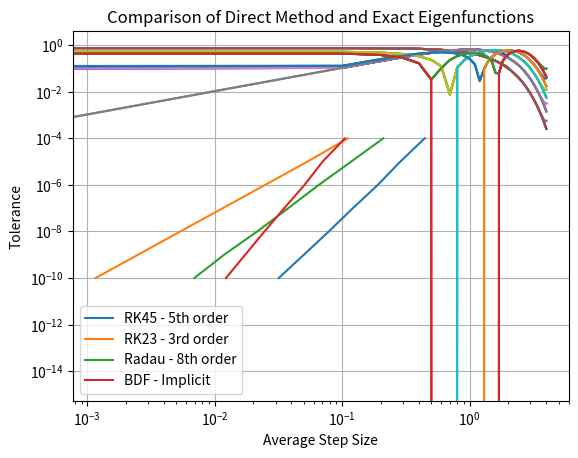

Here is the Python script that generated this plot:
import numpy as np
import matplotlib.pyplot as plt
from scipy.integrate import solve_ivp
from scipy.sparse.linalg import eigs

tol = 1e-4
K = 1
L1 = 4; L2 = 2
xspan_1 = np.linspace(-L1, L1, 81)
N = len(xspan_1) - 2
N2 = len(xspan_1)
dx = xspan_1[1] - xspan_1[0]
gamma_1 = 0.05; gamma_2 = -0.05
eps_init = 0.1; eps0 = 1
xp = [-L1, L1]
xspan_2 = np.linspace(-L2, L2, 41)
N1 = len(xspan_2)
gamma1 = 10; gamma2 = -10
xspan_3 = [-L2, L2]


# HW3_a
def shoot0(x, psi, eps):
    dpsi_dx = [psi[1], (K * x**2 - eps) * psi[0]]
    return dpsi_dx

def find_eigenvalues_and_eigenfunctions0():
    col = ['r', 'b', 'g', 'c', 'm', 'k']
    eigenvalues = []
    eigenfunctions = []
    eps_start = eps_init
    for modes in range(5):
        eps = eps_start
        deps = eps_init
        for j in range(1000):
            y0 = [1, np.sqrt(L1**2 - eps)]
            sol = solve_ivp(shoot0, (-L1, L1), y0, args=(eps,), t_eval=xspan_1)
            y = sol.y.T
            bc = y[-1, 1] + np.sqrt(L1**2 - eps) * y[-1, 0]
            if abs(bc - 0) < tol:
                eigenvalues.append(eps)
                break

            if (-1) ** (modes) * bc > 0:
                eps += deps
            else:
                deps /= 2
                eps -= deps
        eps_start = eps + 0.1
        # normalize eigenfunctions
        norm = np.trapezoid(y[:, 0] ** 2, xspan_1)
        y[:, 0] = y[:, 0] / np.sqrt(norm)
        eigenfunctions.append(np.abs(y[:, 0]))
        plt.plot(xspan_1, abs(y[:, 0]), col[modes])
    plt.title('First 5 Eigenfunctions (Shooting Method)')
    plt.grid(True)
    plt.show()
    
    return eigenvalues, np.vstack(eigenfunctions)


# HW3_b
def construct_A(K, xspan, dx):
    T1 = np.zeros((N, N)) 
    for i in range(N):
        T1[i, i] = -2 - K * (xspan[i+1])**2 * dx**2    # main diag
        for j in range(N-1):
            T1[j, j+1] = 1
            T1[j+1, j] = 1
    T1 = T1
    T2 = np.zeros((N, N))
    T2[0, 0] = 4/3
    T2[0, 1] = -1/3
    T2[N-1, N-2] = -1/3
    T2[N-1, N-1] = 4/3
    A = -(T1 + T2)
    return A

def sol_eigen(K, xspan, tol):
    col = ['r', 'b', 'g', 'c', 'm', 'k']
    eigenvalues = []
    eigenfunctions = []
    A = construct_A(K, xspan, dx)
    # print(A)
    # Solve A * phi = eps * phi
    eps_list, eigvecs = eigs(A / dx**2, k = 5, which = 'SM')
    sorted_indices = np.argsort(np.abs(eps_list))
    Vsort = eps_list[sorted_indices]
    Fsort = eigvecs[:,sorted_indices]

    for modes in range(5):
        phi_n = Fsort[:, modes]
        phi_n = np.insert(phi_n, 0, 4/3*phi_n[0] - 1/3*phi_n[1])
        phi_n = np.insert(phi_n, -1, 4/3*phi_n[-1] - 1/3*phi_n[-2])
        # Normalize
        norm = np.trapezoid(phi_n**2, xspan)
        norm_phi_n = phi_n / np.sqrt(norm)
        eigenvalues.append(Vsort[modes].real)
        eigenfunctions.append(np.abs(norm_phi_n))
        plt.plot(xspan, abs(norm_phi_n), col[modes])

    plt.title('First 5 Eigenfunctions (Direct Method)')
    plt.grid(True)
    plt.show()
    return eigenvalues, np.vstack(eigenfunctions)


# HW3_c
A6 = np.zeros(2) 
A5 = np.zeros((N1, 2)) 
A8 = np.zeros(2) 
A7 = np.zeros((N1, 2))

def shoot2(x, psi, eps, gamma):
    dpsi_dx = [psi[1], (gamma * np.abs(psi[0])**2 + K * x**2 - eps) * psi[0]]
    return dpsi_dx

gamma_values = [0.05, -0.05]
for gamma in gamma_values:
    E0 = 0.1 
    A = 1e-6
    col = ['r', 'b', 'g', 'c', 'm', 'k']
    for modes in range(2):
        dA = 0.01
        
        for j in range(100):
            eps = E0
            deps = 0.2 
            
            for _ in range(100):  
                y0 = [A, np.sqrt(L2**2 - eps) * A]
                sol = solve_ivp(shoot2, (-L2, L2), y0, args=(eps, gamma), t_eval=xspan_2)
                ys = sol.y.T  
                xs = sol.t
                bc = ys[-1, 1] + np.sqrt(L2**2 - eps) * ys[-1, 0]
                if abs(bc - 0) < tol:
                    break  
                
                if (-1) ** (modes) * bc > 0:
                    eps += deps
                else:
                    eps -= deps / 2
                    deps /= 2
                
            Area = np.trapezoid(ys[:, 0] ** 2, xs)
            if abs(Area - 1) < tol:
                   break  
            
            if Area < 1:
                A += dA
            else:
                A -= dA
                dA /= 2  
            
        if gamma > 0:
            A6[modes] = eps
            A5[:, modes] = np.abs(ys[:, 0])
        else:
            A8[modes] = eps
            A7[:, modes] = np.abs(ys[:, 0])
        
        E0 = eps + 0.2
        plt.plot(xspan_2, abs(ys[:, 0]), col[modes])
        plt.title('First 2 Eigenfunctions (Shooting Method)')
    plt.grid(True)
    plt.show()


# HW3_d
def schrodinger(x, psi0):
    return [psi0[1], (K * x**2 - eps0) * psi0[0]]

def solve_tol(tol, method):
    # φ(0) = 1, φ'(0) = sqrt(K*L^2 - 1)
    y0 = [1, np.sqrt(K * L2**2 - eps0)]
    sol = solve_ivp(schrodinger, xspan_3, y0, method=method, atol=tol, rtol=tol, dense_output=True)
    avg_step_size = np.mean(np.diff(sol.t))
    return sol, avg_step_size

TOL = [1e-4, 1e-5, 1e-6, 1e-7, 1e-8, 1e-9, 1e-10]
step_rk45 = []
step_rk23 = []
step_radau = []
step_BDF = []

for i in TOL:
    step_size_rk45 = solve_tol(i, 'RK45')[1]  # ODE45
    step_size_rk23 = solve_tol(i, 'RK23')[1]  # ODE23
    step_rk45.append(step_size_rk45)
    step_rk23.append(step_size_rk23)

step_rk45 = np.array(step_rk45)
step_rk23 = np.array(step_rk23)

plt.loglog(step_rk45, TOL, label="RK45 - 5th order")
plt.loglog(step_rk23, TOL, label="RK23 - 3rd order")
plt.xlabel("Average Step Size")
plt.ylabel("Tolerance")
plt.title("Log-Log Plot:")
plt.grid(True)
plt.legend()
plt.show()


for i in TOL:
    step_size_radau = solve_tol(i, 'Radau')[1]  # ODE113
    step_size_BDF = solve_tol(i, 'BDF')[1]   # ODE15s
        
    step_radau.append(step_size_radau)
    step_BDF.append(step_size_BDF)
    
step_radau = np.array(step_radau)
step_BDF = np.array(step_BDF)

plt.loglog(step_radau, TOL, label="Radau - 8th order")
plt.loglog(step_BDF, TOL, label="BDF - Implicit")
plt.xlabel("Average Step Size")
plt.ylabel("Tolerance")
plt.title("Log-Log Plot:")
plt.grid(True)
plt.legend()
plt.show()


# HW3_e
def exact_eigenvalues(n):
    return (2 * n + 1)

def factorial(n):
    result = 1
    for i in range(1, n+1):
        result *= i
    return result

def exact_eigenfunctions(n, x):
    h = [1, 2*x, 4*x**2-2, 8*x**3-12*x, 16*x**4-48*x**2+12]
    H = h[n] * np.exp(-x**2 / 2) / np.sqrt(factorial(n) * 2**n * np.pi**0.5)
    return H

def eigenfunction_error(numerical_phi, exact_phi):
    error = np.abs(np.abs(numerical_phi) - np.abs(exact_phi))
    norm_error = np.trapezoid(error**2, xspan_1)
    return norm_error

def eigenvalue_error(numerical_eps, exact_eps):
    return 100 * np.abs(numerical_eps - exact_eps) / exact_eps

exact_eigenfunctions_matrix = np.zeros((N2, 5))
for n in range(5):
    exact_eigenfunctions_matrix[:, n] = exact_eigenfunctions(n, xspan_1)
exact_eigenvalues_vector = np.array([exact_eigenvalues(n) for n in range(5)])


eigenvalues_s, eigenfunctions_s = find_eigenvalues_and_eigenfunctions0()
eigenvalues_d, eigenfunctions_d = sol_eigen(K, xspan_1, tol)

eigenfunctions_shooting = eigenfunctions_s.T
eigenvalues_shooting = eigenvalues_s
eigenfunctions_direct = eigenfunctions_d.T
eigenvalues_direct = eigenvalues_d

eigenfunc_errors_s = np.zeros(5)
for n in range(5):
    eigenfunc_errors_s[n] = eigenfunction_error(eigenfunctions_shooting[:, n], exact_eigenfunctions_matrix[:, n])

eigenfunc_errors_d = np.zeros(5)
for n in range(5):
    eigenfunc_errors_d[n] = eigenfunction_error(eigenfunctions_direct[:, n], exact_eigenfunctions_matrix[:, n])

eigenvalue_errors_s = np.zeros(5)
for n in range(5):
    eigenvalue_errors_s[n] = eigenvalue_error(eigenvalues_shooting[n], exact_eigenvalues_vector[n])

eigenvalue_errors_d = np.zeros(5)
for n in range(5):
    eigenvalue_errors_d[n] = eigenvalue_error(eigenvalues_direct[n], exact_eigenvalues_vector[n])

for n in range(5):
    plt.plot(xspan_1, eigenfunctions_shooting[:, n])
    plt.plot(xspan_1, exact_eigenfunctions_matrix[:, n])

plt.title('Comparison of Shooting Method and Exact Eigenfunctions')
plt.grid(True)
plt.show()

for n in range(5):
    plt.plot(xspan_1, eigenfunctions_direct[:, n])
    plt.plot(xspan_1, exact_eigenfunctions_matrix[:, n])

plt.title('Comparison of Direct Method and Exact Eigenfunctions')
plt.grid(True)
plt.show()

slope_rk45 = np.polyfit(np.log(step_rk45), np.log(TOL), 1)[0]
slope_rk23 = np.polyfit(np.log(step_rk23), np.log(TOL), 1)[0]
slope_radau = np.polyfit(np.log(step_radau), np.log(TOL), 1)[0]
slope_BDF = np.polyfit(np.log(step_BDF), np.log(TOL), 1)[0]

A1 = eigenfunctions_s.T
A2 = eigenvalues_s
A3 = eigenfunctions_d.T
A4 = [float(ev) for ev in eigenvalues_d]
A9 = [float(slope_rk45), float(slope_rk23), float(slope_radau), float(slope_BDF)]
A10 = eigenfunc_errors_s
A11 = eigenvalue_errors_s
A12 = eigenfunc_errors_d
A13 = eigenvalue_errors_d

print("______a________")
print('A1: ', A1)
print('A2: ', A2)
print("______b________")
print('A3: ', A3)
print('A4: ', A4)
print("______c________")
print('A5: ', A5)
print('A6: ', A6)
print('A7: ', A7)
print('A8: ', A8)
print("______d________")
print('A9: ', A9)
print("______e________")
print('A10: ', A10)
print('A11: ', A11)
print('A12: ', A12)
print('A13: ', A13)